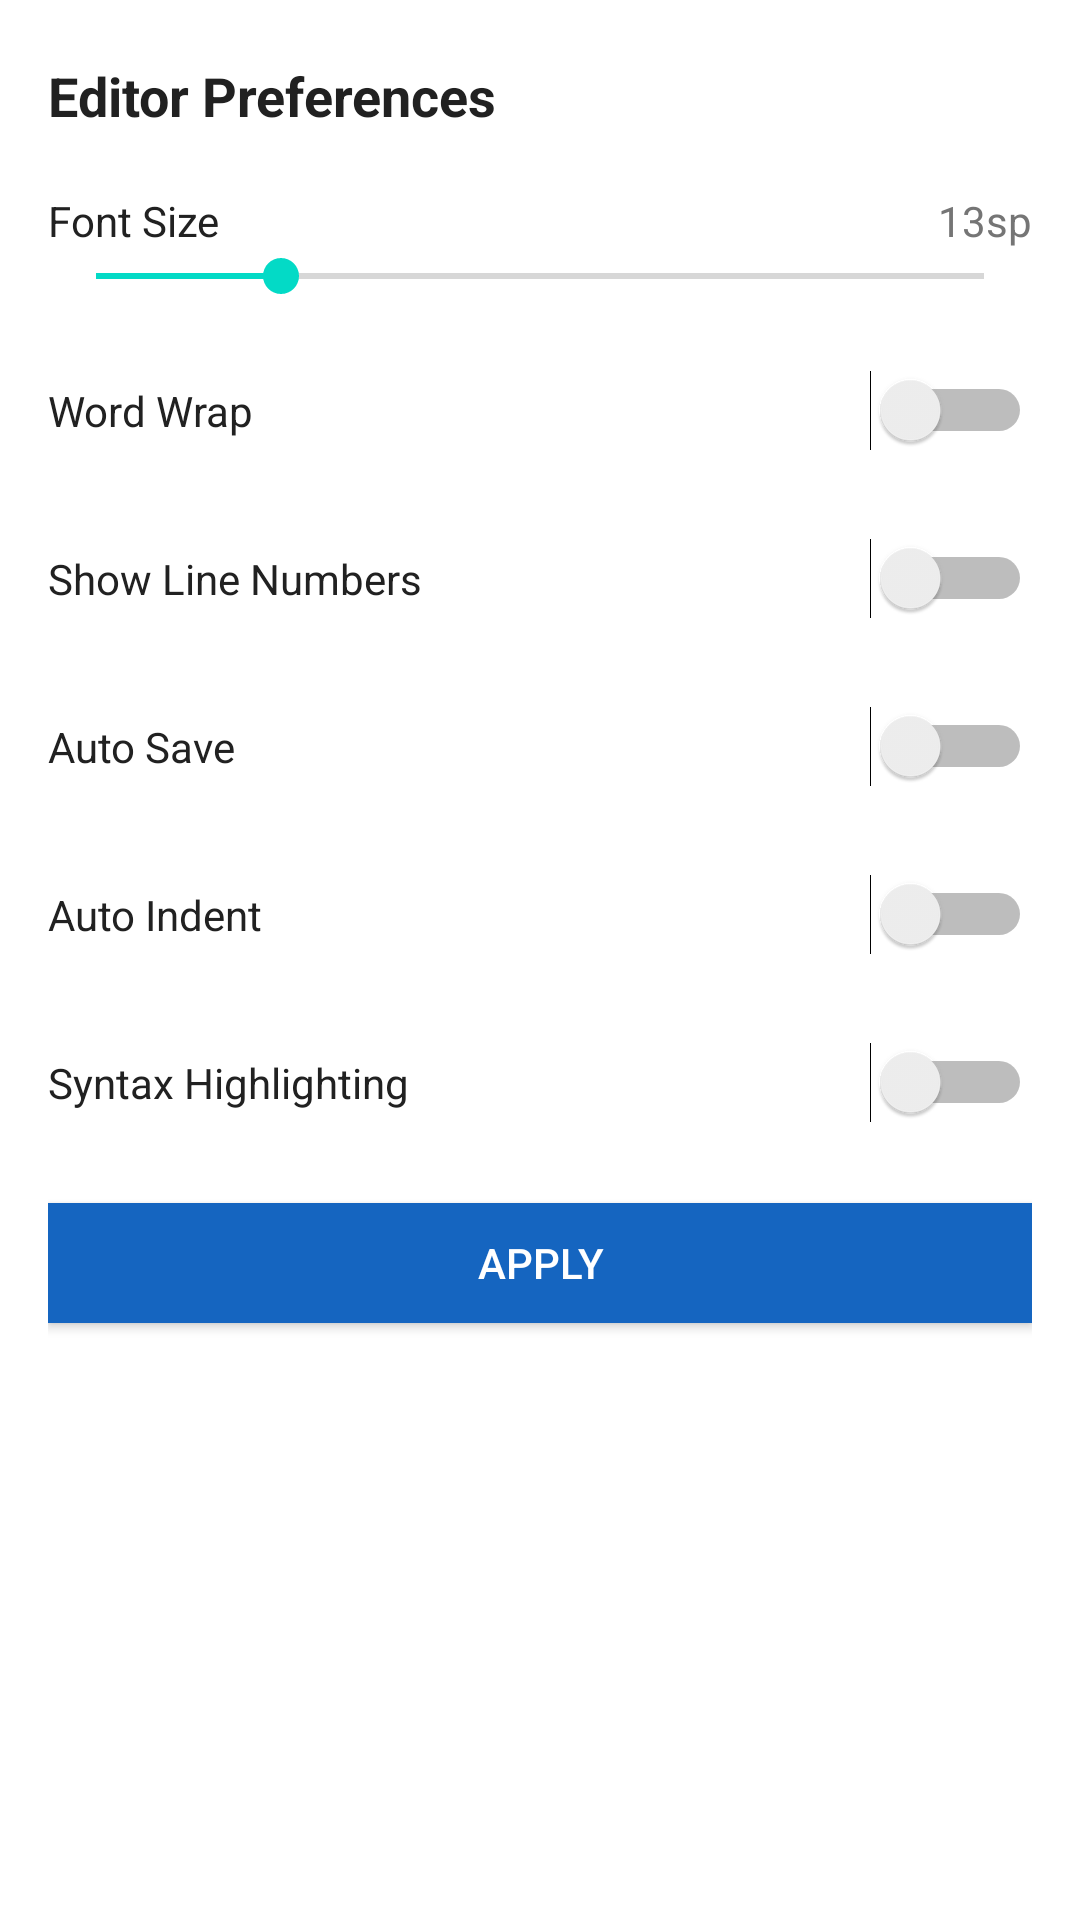

The Android layout XML behind this screen, and the referenced resources:
<!-- AndroidManifest.xml: application theme AppTheme -->
<!-- res/layout/fragment_editor_preferences.xml -->
<?xml version="1.0" encoding="utf-8"?>
<LinearLayout xmlns:android="http://schemas.android.com/apk/res/android"
    android:layout_width="match_parent"
    android:layout_height="wrap_content"
    android:orientation="vertical"
    android:background="@color/white"
    android:padding="16dp">

    
    <LinearLayout
        android:layout_width="match_parent"
        android:layout_height="wrap_content"
        android:orientation="horizontal"
        android:gravity="center_vertical"
        android:layout_marginBottom="16dp">

        <TextView
            android:layout_width="0dp"
            android:layout_height="wrap_content"
            android:layout_weight="1"
            android:text="Editor Preferences"
            android:textColor="@color/editor_text"
            android:textSize="18sp"
            android:textStyle="bold" />

        <ImageButton
            android:id="@+id/btn_close_prefs"
            android:layout_width="32dp"
            android:layout_height="32dp"
            android:background="?attr/selectableItemBackgroundBorderless"
            android:src="@drawable/ic_delete"
            android:scaleType="centerInside" />
    </LinearLayout>

    
    <LinearLayout
        android:layout_width="match_parent"
        android:layout_height="wrap_content"
        android:orientation="vertical"
        android:layout_marginBottom="12dp">

        <LinearLayout
            android:layout_width="match_parent"
            android:layout_height="wrap_content"
            android:orientation="horizontal"
            android:gravity="center_vertical">

            <TextView
                android:layout_width="0dp"
                android:layout_height="wrap_content"
                android:layout_weight="1"
                android:text="Font Size"
                android:textColor="@color/editor_text"
                android:textSize="14sp" />

            <TextView
                android:id="@+id/text_font_size"
                android:layout_width="wrap_content"
                android:layout_height="wrap_content"
                android:text="13sp"
                android:textColor="@color/grey_600"
                android:textSize="14sp" />
        </LinearLayout>

        <SeekBar
            android:id="@+id/seek_font_size"
            android:layout_width="match_parent"
            android:layout_height="wrap_content"
            android:max="24"
            android:progress="5" />
    </LinearLayout>

    
    <LinearLayout
        android:layout_width="match_parent"
        android:layout_height="48dp"
        android:orientation="horizontal"
        android:gravity="center_vertical"
        android:layout_marginBottom="8dp">

        <TextView
            android:layout_width="0dp"
            android:layout_height="wrap_content"
            android:layout_weight="1"
            android:text="Word Wrap"
            android:textColor="@color/editor_text"
            android:textSize="14sp" />

        <Switch
            android:id="@+id/switch_word_wrap"
            android:layout_width="wrap_content"
            android:layout_height="wrap_content" />
    </LinearLayout>

    
    <LinearLayout
        android:layout_width="match_parent"
        android:layout_height="48dp"
        android:orientation="horizontal"
        android:gravity="center_vertical"
        android:layout_marginBottom="8dp">

        <TextView
            android:layout_width="0dp"
            android:layout_height="wrap_content"
            android:layout_weight="1"
            android:text="Show Line Numbers"
            android:textColor="@color/editor_text"
            android:textSize="14sp" />

        <Switch
            android:id="@+id/switch_line_numbers"
            android:layout_width="wrap_content"
            android:layout_height="wrap_content" />
    </LinearLayout>

    
    <LinearLayout
        android:layout_width="match_parent"
        android:layout_height="48dp"
        android:orientation="horizontal"
        android:gravity="center_vertical"
        android:layout_marginBottom="8dp">

        <TextView
            android:layout_width="0dp"
            android:layout_height="wrap_content"
            android:layout_weight="1"
            android:text="Auto Save"
            android:textColor="@color/editor_text"
            android:textSize="14sp" />

        <Switch
            android:id="@+id/switch_auto_save"
            android:layout_width="wrap_content"
            android:layout_height="wrap_content" />
    </LinearLayout>

    
    <LinearLayout
        android:layout_width="match_parent"
        android:layout_height="48dp"
        android:orientation="horizontal"
        android:gravity="center_vertical"
        android:layout_marginBottom="8dp">

        <TextView
            android:layout_width="0dp"
            android:layout_height="wrap_content"
            android:layout_weight="1"
            android:text="Auto Indent"
            android:textColor="@color/editor_text"
            android:textSize="14sp" />

        <Switch
            android:id="@+id/switch_auto_indent"
            android:layout_width="wrap_content"
            android:layout_height="wrap_content" />
    </LinearLayout>

    
    <LinearLayout
        android:layout_width="match_parent"
        android:layout_height="48dp"
        android:orientation="horizontal"
        android:gravity="center_vertical"
        android:layout_marginBottom="16dp">

        <TextView
            android:layout_width="0dp"
            android:layout_height="wrap_content"
            android:layout_weight="1"
            android:text="Syntax Highlighting"
            android:textColor="@color/editor_text"
            android:textSize="14sp" />

        <Switch
            android:id="@+id/switch_syntax_highlight"
            android:layout_width="wrap_content"
            android:layout_height="wrap_content" />
    </LinearLayout>

    
    <Button
        android:id="@+id/btn_apply_prefs"
        android:layout_width="match_parent"
        android:layout_height="40dp"
        android:background="@color/colorPrimary"
        android:text="Apply"
        android:textColor="@color/white"
        android:textSize="14sp" />
</LinearLayout>
<!-- resources referenced by this layout -->
<resources>
  <color name="colorPrimary">#1565C0</color>
  <color name="editor_text">#212121</color>
  <color name="grey_600">#757575</color>
  <color name="white">#FFFFFF</color>
  <!-- drawable ic_delete (drawable) -->
  <vector xmlns:android="http://schemas.android.com/apk/res/android"
      android:height="16dp"
      android:width="16dp"
      android:viewportWidth="24.0"
      android:viewportHeight="24.0">
      <path
          android:fillColor="#ffffffff"
          android:pathData="M 5.594 19.475 C 5.594 20.649 6.555 21.61 7.729 21.61 L 16.271 21.61 C 17.446 21.61 18.406 20.649 18.406 19.475 L 18.406 6.662 L 5.594 6.662 L 5.594 19.475 Z M 19.474 3.459 L 15.737 3.459 L 14.669 2.391 L 9.331 2.391 L 8.263 3.459 L 4.526 3.459 L 4.526 5.594 L 19.474 5.594 L 19.474 3.459 Z" />
  </vector>
  <style name="AppTheme" parent="Base.AppTheme" />
  <style name="Base.AppTheme" parent="Theme.MaterialComponents.DayNight.NoActionBar">
          <item name="android:statusBarColor">@color/grey_900</item>
          <item name="android:navigationBarColor">@color/black</item>
          <item name="android:windowLightStatusBar">false</item>
  
          
          <item name="drawerBackground">@color/white</item>
          <item name="headerBackground">@color/grey_900</item>
          <item name="iconTint">@color/white</item>
          <item name="iconTintSecondary">@color/grey_600</item>
          <item name="textPrimary">@color/grey_900</item>
          <item name="textSecondary">@color/grey_600</item>
          <item name="sectionText">@color/blue_500</item>
          <item name="dividerColor">@color/grey_300</item>
          <item name="progressTint">@color/blue_500</item>
          <item name="mainBackground">#f5f5f5</item>
          <item name="toolbarBackground">@color/grey_900</item>
          <item name="panelBg">@color/white</item>
          <item name="bottomBarBackground">@color/white</item>
          <item name="statsTextColor">@color/grey_500</item>
          <item name="fileItemBackground">@color/white</item>
          <item name="folderItemBackground">#f5f5f5</item>
          <item name="buttonTint">@color/grey_800</item>
      </style>
  <color name="grey_900">#212121</color>
  <color name="black">#000000</color>
  <color name="blue_500">#2196F3</color>
  <color name="grey_300">#E0E0E0</color>
  <color name="grey_500">#9E9E9E</color>
  <color name="grey_800">#424242</color>
</resources>
